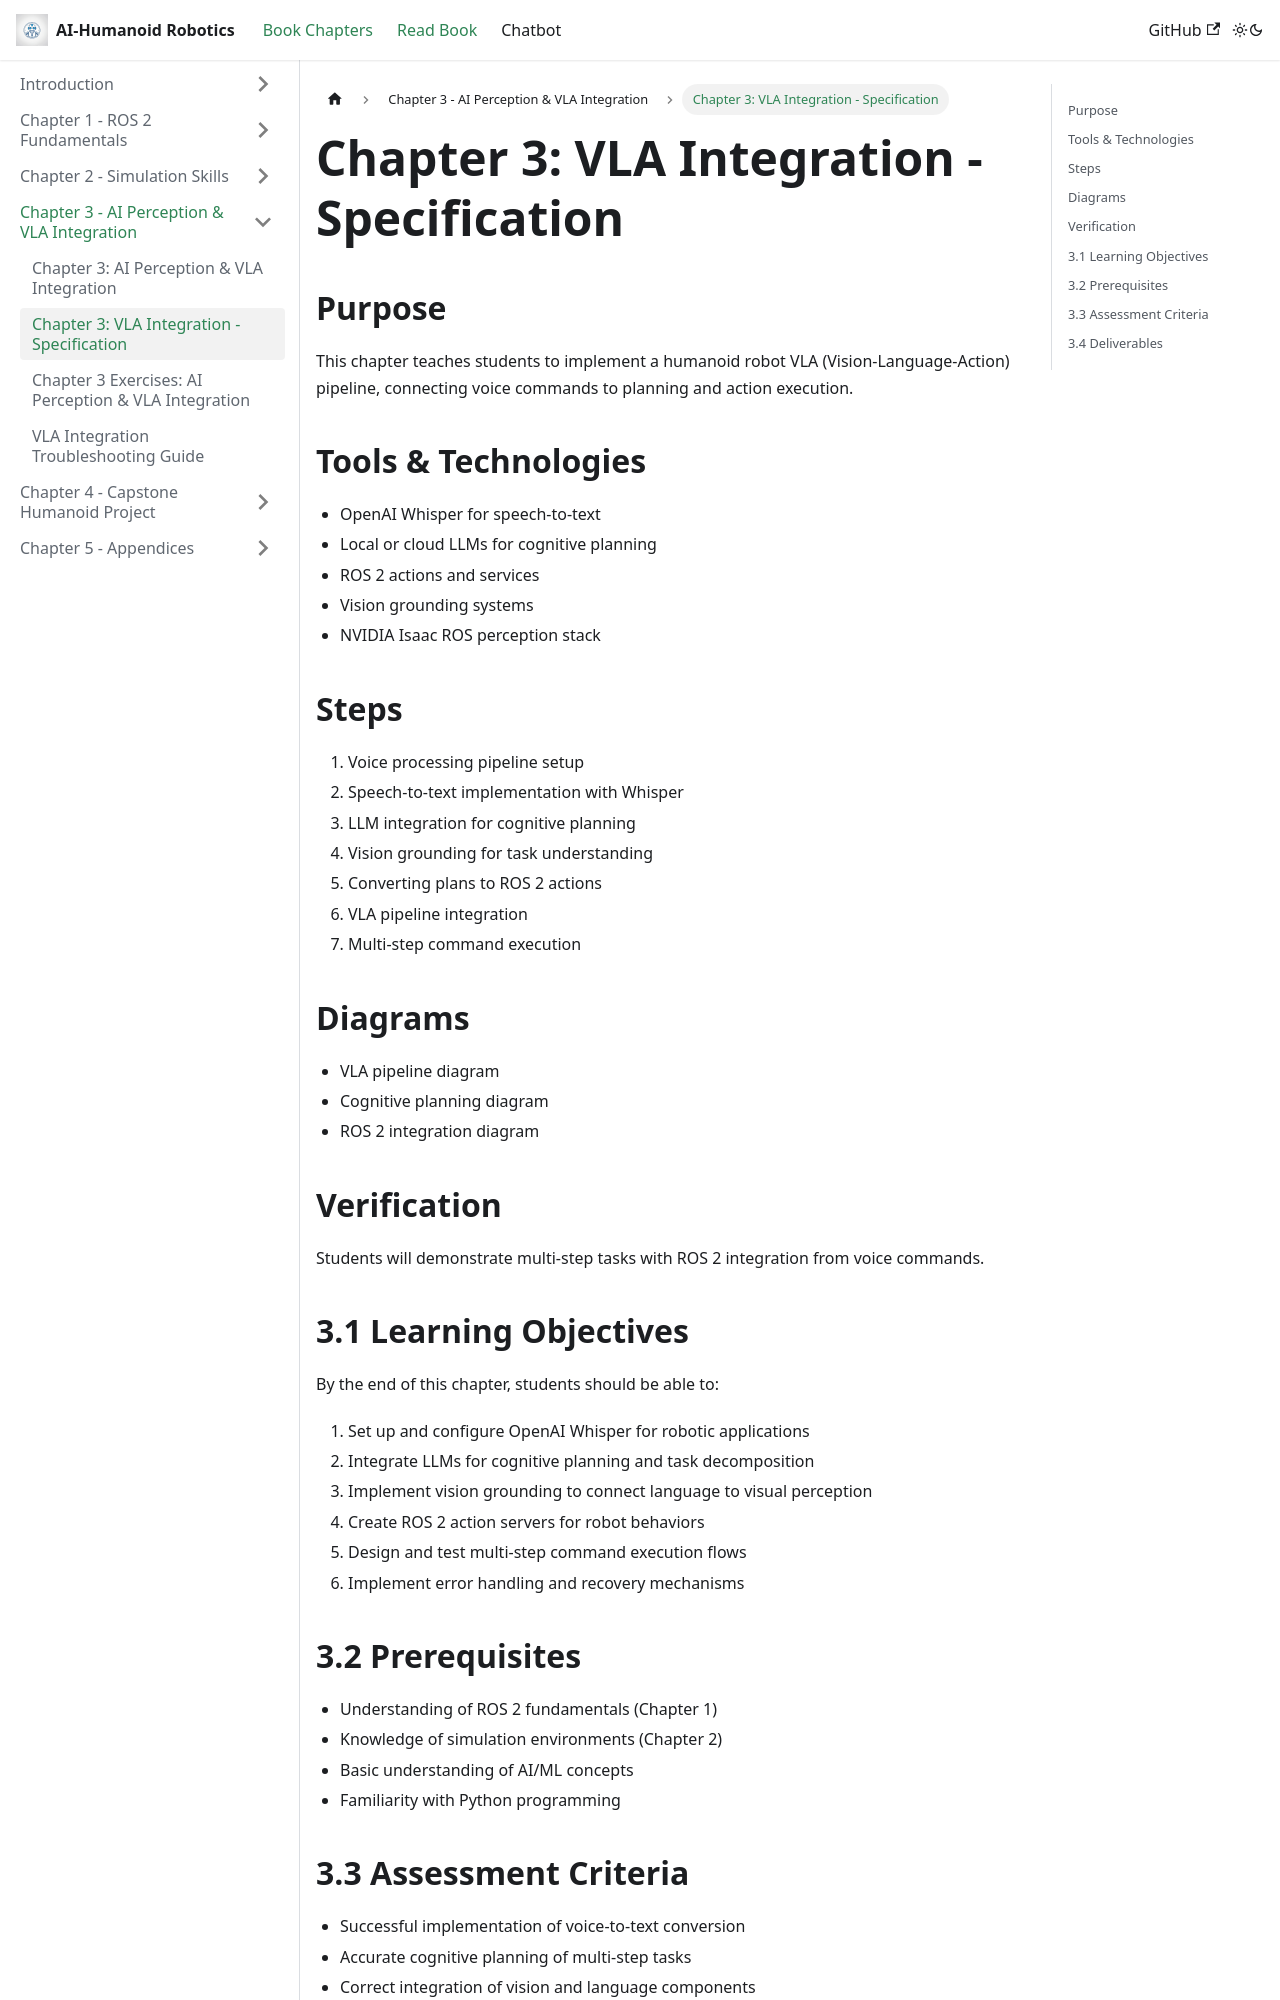

repository: AmmadQureshi12/Physical-AI-Humanoid-Robotics · page: docs/chapter-03-vla-integration/spec.html · generator: docusaurus

# Chapter 3: VLA Integration - Specification

## Purpose

This chapter teaches students to implement a humanoid robot VLA (Vision-Language-Action) pipeline, connecting voice commands to planning and action execution.

## Tools & Technologies

- OpenAI Whisper for speech-to-text
- Local or cloud LLMs for cognitive planning
- ROS 2 actions and services
- Vision grounding systems
- NVIDIA Isaac ROS perception stack

## Steps

1. Voice processing pipeline setup
2. Speech-to-text implementation with Whisper
3. LLM integration for cognitive planning
4. Vision grounding for task understanding
5. Converting plans to ROS 2 actions
6. VLA pipeline integration
7. Multi-step command execution

## Diagrams

- VLA pipeline diagram
- Cognitive planning diagram
- ROS 2 integration diagram

## Verification

Students will demonstrate multi-step tasks with ROS 2 integration from voice commands.

## 3.1 Learning Objectives

By the end of this chapter, students should be able to:

1. Set up and configure OpenAI Whisper for robotic applications
2. Integrate LLMs for cognitive planning and task decomposition
3. Implement vision grounding to connect language to visual perception
4. Create ROS 2 action servers for robot behaviors
5. Design and test multi-step command execution flows
6. Implement error handling and recovery mechanisms
